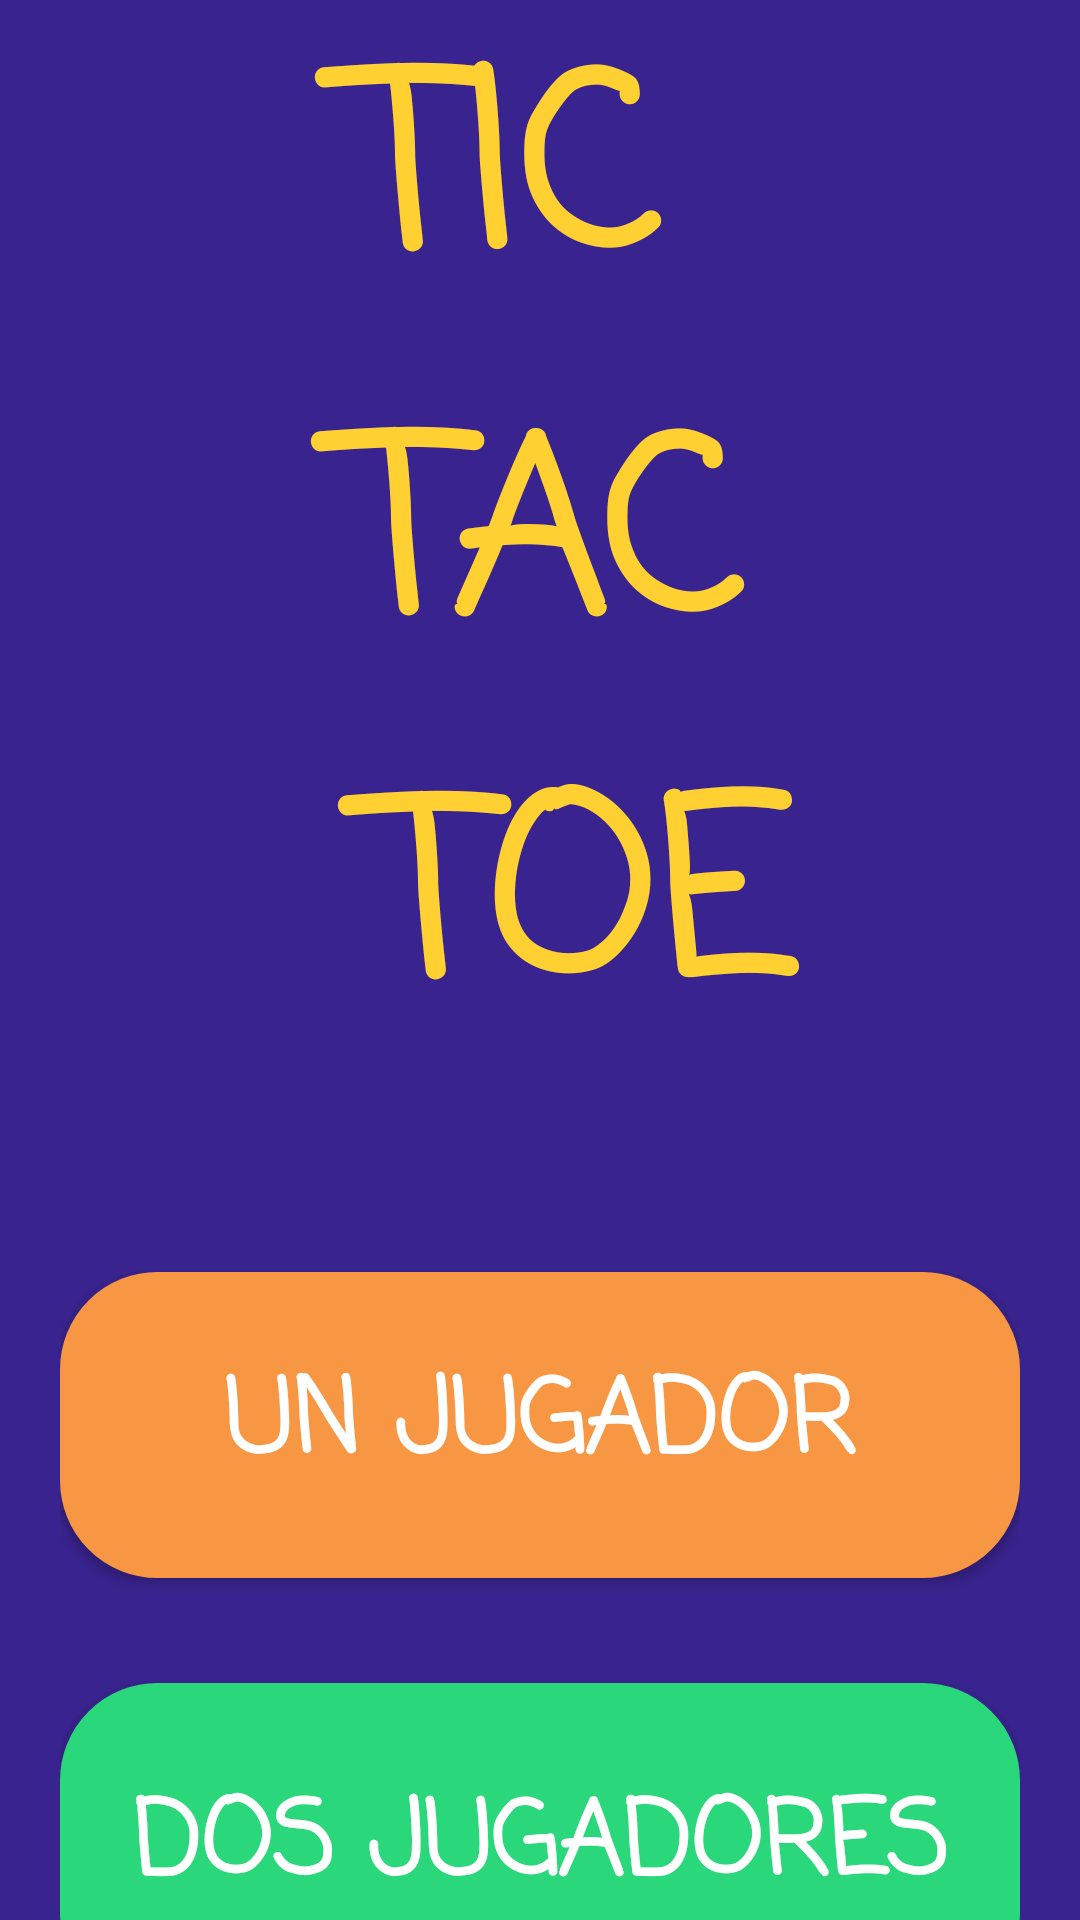

Produce the Android XML layout that renders to this screen, including the resource entries it uses.
<!-- AndroidManifest.xml: application theme Theme.GatoEnKotlin -->
<!-- res/layout/activity_main.xml -->
<?xml version="1.0" encoding="utf-8"?>
<androidx.constraintlayout.widget.ConstraintLayout xmlns:android="http://schemas.android.com/apk/res/android"
    xmlns:app="http://schemas.android.com/apk/res-auto"
    xmlns:tools="http://schemas.android.com/tools"
    android:layout_width="match_parent"
    android:layout_height="match_parent"
    tools:context=".MainActivity">

    <LinearLayout
        android:layout_width="match_parent"
        android:layout_height="match_parent"
        android:background="@color/fondoPrincipal"
        android:orientation="vertical"
        android:paddingStart="20dp"
        android:paddingEnd="20dp">

        <TextView
            android:id="@+id/textView2"
            android:layout_width="match_parent"
            android:layout_height="424dp"
            android:fontFamily="casual"
            android:text="@string/titulo"
            android:textAlignment="center"
            android:textAllCaps="true"
            android:textColor="@color/colorO"
            android:textSize="80sp"
            android:textStyle="bold" />

        <Button
            android:id="@+id/buttonUnJugador"
            android:layout_width="match_parent"
            android:layout_height="102dp"
            android:background="@drawable/boton_redondo"
            android:backgroundTint="@color/btnUnJugador"
            android:fontFamily="casual"
            android:text="Un Jugador"
            android:textSize="34sp"
            android:textStyle="bold" />

        <Space
            android:layout_width="match_parent"
            android:layout_height="35dp" />

        <Button
            android:id="@+id/buttonDosJugadores"
            android:layout_width="match_parent"
            android:layout_height="109dp"
            android:background="@drawable/boton_redondo"
            android:backgroundTint="@color/btnDosJugadores"
            android:fontFamily="casual"
            android:text="Dos Jugadores"
            android:textSize="34sp"
            android:textStyle="bold" />
    </LinearLayout>
</androidx.constraintlayout.widget.ConstraintLayout>
<!-- resources referenced by this layout -->
<resources>
  <color name="btnDosJugadores">#2ad77b</color>
  <color name="btnUnJugador">#f79643</color>
  <color name="colorO">#ffd032</color>
  <color name="fondoPrincipal">#39238e</color>
  <!-- drawable boton_redondo (drawable-v24) -->
  <?xml version="1.0" encoding="utf-8"?>
  <shape xmlns:android="http://schemas.android.com/apk/res/android">
      <stroke android:color="@color/white"
          android:width="5dp"></stroke>
      <corners android:radius="30dp"/>
      <solid android:color="@color/btnDosJugadores"/>
  </shape>
  <string name="titulo">Tic \n Tac \n Toe</string>
  <style name="Theme.GatoEnKotlin" parent="Theme.Design">
  
  
          
          <item name="colorPrimary">@color/purple_200</item>
          <item name="colorPrimaryVariant">@color/purple_700</item>
          <item name="colorOnPrimary">@color/black</item>
          
          <item name="colorSecondary">@color/teal_200</item>
          <item name="colorSecondaryVariant">@color/teal_200</item>
          <item name="colorOnSecondary">@color/black</item>
          
          <item name="android:statusBarColor" tools:targetApi="l">?attr/colorPrimaryVariant</item>
          
      </style>
  <color name="white">#FFFFFFFF</color>
  <color name="purple_200">#FFBB86FC</color>
  <color name="purple_700">#FF3700B3</color>
  <color name="black">#FF000000</color>
  <color name="teal_200">#FF03DAC5</color>
</resources>
